Run: headless pygame with SDL's dummy video driver; simulated clock (each Clock.tick advances the game by its frame time, no real sleeping); random seed 0; keys injected as events and as key.get_pressed() state; no mouse input.
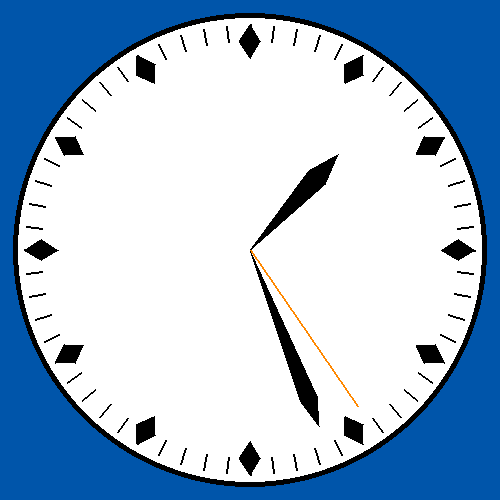
Frame 1 of 4 · flips 1–60 · no input
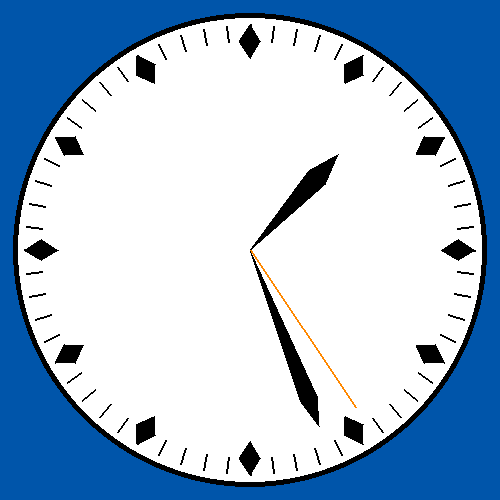
Frame 2 of 4 · flips 61–180 · tapped SPACE, RETURN · held RIGHT (→), D
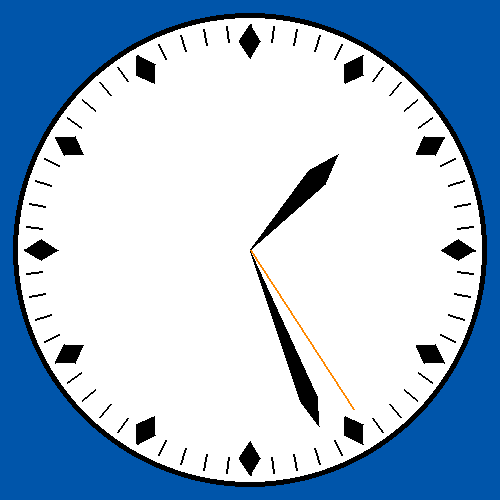
Frame 3 of 4 · flips 181–300 · held DOWN (↓), S
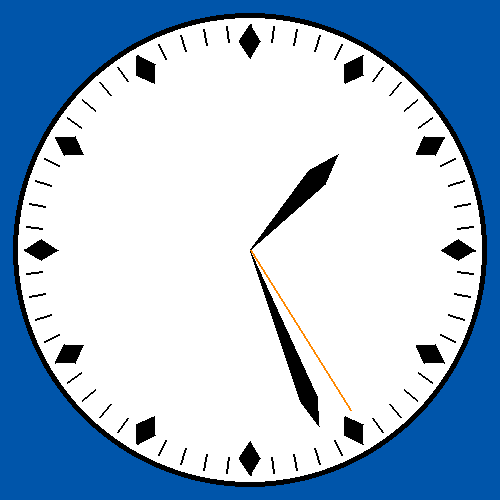
Frame 4 of 4 · flips 301–420 · held LEFT (←), A, UP (↑), W

The pygame program that drew these frames:

#!/usr/bin/env python

# AmigaOS 1.3 clock in PyGame

# inspired by https://www.reddit.com/r/pygame/comments/bdudmf/a_simple_clock/

import pygame
from math import pi, cos, sin
import datetime

BLUE = 0, 85, 170
BLACK = 0, 0, 0
WHITE = 255, 255, 255
ORANGE = 255, 136, 0

class AmigaClock:
	def __init__(s):
		pygame.init()
		s.res = 500, 500  # default window size
		s.screen = pygame.display.set_mode(s.res, pygame.RESIZABLE)
		pygame.display.set_caption('AmigaClock')
		s.screen.fill(BLUE)
		s.clock = pygame.time.Clock()

	def events(s):
		for event in pygame.event.get():
			if event.type == pygame.QUIT: s.running = False
			if event.type == pygame.VIDEORESIZE:
				s.res = event.w, event.h
				#print(s.res)
				s.screen = pygame.display.set_mode(s.res, pygame.RESIZABLE)

	def run(s):
		s.running = True
		while s.running:
			s.clock.tick(50)
			s.events()
			s.update()
		pygame.quit()

	def clocksize(s):
		return int(.95 * min(s.res)/2)

	def diam(s, x, r1, r2, r3, dx):
		x1, y1 = r1*s.clocksize()*sin(x*pi/180), r1*s.clocksize()*cos(x*pi/180)
		x2, y2 = r2*s.clocksize()*sin((x+dx)*pi/180), r2*s.clocksize()*cos((x+dx)*pi/180)
		x3, y3 = r3*s.clocksize()*sin(x*pi/180), r3*s.clocksize()*cos(x*pi/180)
		x4, y4 = r2*s.clocksize()*sin((x-dx)*pi/180), r2*s.clocksize()*cos((x-dx)*pi/180)
		p = [
			(int(x1+s.res[0]//2), int(-y1+s.res[1]//2)),
			(int(x2+s.res[0]//2), int(-y2+s.res[1]//2)),
			(int(x3+s.res[0]//2), int(-y3+s.res[1]//2)),
			(int(x4+s.res[0]//2), int(-y4+s.res[1]//2)),
		]
		pygame.draw.polygon(s.screen, BLACK, p)

	def update(s):
		s.screen.fill(BLUE)
		pygame.draw.circle(s.screen, BLACK, (s.res[0]//2, s.res[1]//2), s.clocksize())
		pygame.draw.circle(s.screen, WHITE, (s.res[0]//2, s.res[1]//2), int(.98*s.clocksize()))
		for x in range(60):
			x1, y1 = .95*s.clocksize()*sin(6*x*pi/180), .95*s.clocksize()*cos(6*x*pi/180)
			x2, y2 = .88*s.clocksize()*sin(6*x*pi/180), .88*s.clocksize()*cos(6*x*pi/180)
			pygame.draw.line(s.screen, BLACK,
				(int(x1+s.res[0]//2), int(y1+s.res[1]//2)),
				(int(x2+s.res[0]//2), int(y2+s.res[1]//2)), 2)
		for x in range(0, 360, 30):
			s.diam(x, .95, .88, .81, 3)

		# hour hand
		now = datetime.datetime.now()
		x = 30*((now.hour - 12) % 12) + now.minute/2
		s.diam(x, .55, .42, 0, 6)

		# minute hand
		x = 6*now.minute + now.second/10
		s.diam(x, .8, .68, 0, 3)

		# second hand
		x = 6* (now.second + 1e-6 * now.microsecond)
		x1, y1 = .8*s.clocksize()*sin(x*pi/180), .8*s.clocksize()*cos(x*pi/180)
		x2, y2 = 0, 0
		pygame.draw.line(s.screen, ORANGE,
			(int(x1+s.res[0]//2), int(-y1+s.res[1]//2)),
			(int(x2+s.res[0]//2), int(-y2+s.res[1]//2)), 2)
		
		pygame.display.flip()

c = AmigaClock()
c.run()
